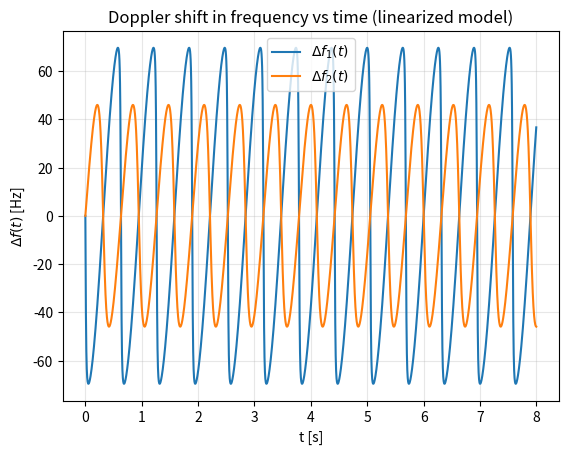
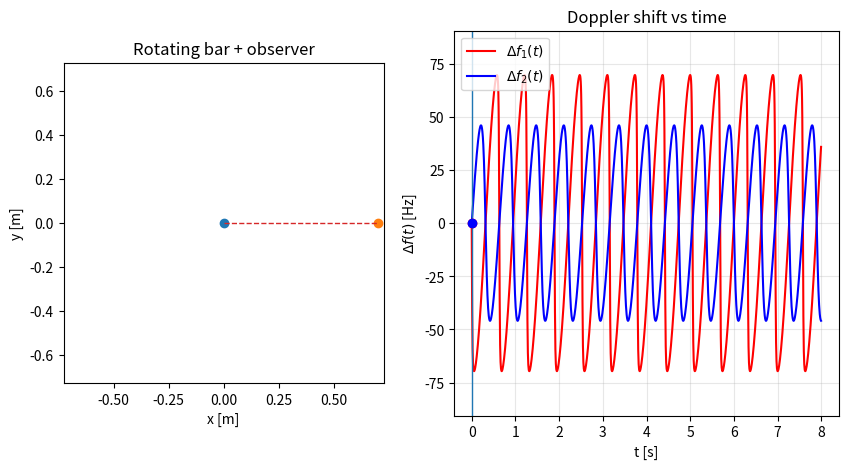

Python code for these plots, in order: (Note: this script raises an exception after producing the figures.)

"""
Rotating-bar Doppler simulation with 2 sources and 1 receiver + animation (Python 3.8+).

- Simulates f1(t), f2(t) and Δf(t) using the linearized Di Laccio et al. model structure (Eq. 6-7).
- Estimates FFT resolution needed to resolve the Doppler shift.
- Animates the rotating bar + time evolution of Δf(t).

Requirements:
    numpy, matplotlib
For saving MP4:
    ffmpeg installed and available in PATH
For saving GIF:
    pillow installed (pip install pillow)

Author: Marco Bellomo
Date: January 2026
"""

from typing import Optional, Dict, Any
import numpy as np
import matplotlib.pyplot as plt
from matplotlib.animation import FuncAnimation, FFMpegWriter, PillowWriter


# -------------------------
# Utilities
# -------------------------
def rpm_to_omega(rpm: float) -> float:
    return 2.0 * np.pi * rpm / 60.0


def omega_to_rpm(omega: float) -> float:
    return 60.0 * omega / (2.0 * np.pi)


# -------------------------
# Model
# -------------------------
def doppler_term_linearized(
    t: np.ndarray,
    R: float,
    d0: float,
    omega: float,
    phi: float,
    c: float,
    sign_in_denominator: int,
) -> np.ndarray:
    """
    term(t) = (R*omega/c) * sin(omega t + phi) / sqrt(1 + alpha^2 ± 2 alpha cos(omega t + phi))
    sign_in_denominator = -1 (source 1), +1 (source 2) in the paper geometry.
    """
    alpha = R / d0
    ang = omega * t + phi
    denom = np.sqrt(1.0 + alpha * alpha + sign_in_denominator * 2.0 * alpha * np.cos(ang))
    return (R * omega / c) * (np.sin(ang) / denom)


def simulate_doppler_setup(
    f10: float,
    R1: float,
    d0: float,
    omega: float,
    phi: float = 0.0,
    c: float = 343.0,
    f20: Optional[float] = None,
    R2: Optional[float] = None,
    t_end: float = 10.0,
    fs: float = 200.0,
) -> Dict[str, Any]:
    t = np.arange(0.0, t_end, 1.0 / fs)

    # Source 1: Eq.(6) structure -> f1 = f10*(1 - term1) with denom sign -1
    term1 = doppler_term_linearized(t, R1, d0, omega, phi, c, sign_in_denominator=-1)
    f1 = f10 * (1.0 - term1)
    df1 = f1 - f10

    out: Dict[str, Any] = {
        "t": t,
        "f1": f1,
        "df1": df1,
        "params": {"f10": f10, "R1": R1, "d0": d0, "omega": omega, "phi": phi, "c": c, "t_end": t_end, "fs": fs},
    }

    if (f20 is not None) and (R2 is not None):
        # Source 2: Eq.(7) structure -> f2 = f20*(1 + term2) with denom sign +1
        term2 = doppler_term_linearized(t, R2, d0, omega, phi, c, sign_in_denominator=+1)
        f2 = f20 * (1.0 + term2)
        df2 = f2 - f20
        out.update({"f2": f2, "df2": df2, "params2": {"f20": f20, "R2": R2}})

    return out


# -------------------------
# FFT resolution estimate
# -------------------------
def estimate_fft_requirements(
    f0: float,
    R: float,
    d0: float,
    omega: float,
    c: float = 343.0,
    desired_bins_across_shift: float = 5.0,
    safety_factor: float = 1.5,
) -> Dict[str, float]:
    alpha = R / d0
    ang = np.linspace(0.0, 2.0 * np.pi, 20001)

    denom_minus = np.sqrt(1.0 + alpha * alpha - 2.0 * alpha * np.cos(ang))
    denom_plus = np.sqrt(1.0 + alpha * alpha + 2.0 * alpha * np.cos(ang))
    denom_minus = np.clip(denom_minus, 1e-9, None)
    denom_plus = np.clip(denom_plus, 1e-9, None)

    ratio_minus = np.abs(np.sin(ang) / denom_minus)
    ratio_plus = np.abs(np.sin(ang) / denom_plus)
    ratio_max = float(max(ratio_minus.max(), ratio_plus.max()))

    delta_f_max_est = f0 * (R * omega / c) * ratio_max
    delta_f_fft_target = delta_f_max_est / float(desired_bins_across_shift)
    window_T_min = (1.0 / delta_f_fft_target) if delta_f_fft_target > 0 else np.inf
    window_T_suggested = safety_factor * window_T_min

    return {
        "delta_f_max_est_hz": float(delta_f_max_est),
        "delta_f_fft_target_hz": float(delta_f_fft_target),
        "window_T_min_s": float(window_T_min),
        "window_T_suggested_s": float(window_T_suggested),
        "omega_rpm": float(omega_to_rpm(omega)),
        "alpha": float(alpha),
        "ratio_max": float(ratio_max),
    }


def print_fft_report(label: str, report: Dict[str, float]) -> None:
    print(f"\n=== FFT resolution estimate: {label} ===")
    print(f"alpha = R/d0 = {report['alpha']:.4f}")
    print(f"omega = {report['omega_rpm']:.2f} rpm")
    print(f"Estimated max |sin/denom| over phase = {report['ratio_max']:.4f}")
    print(f"Estimated max Doppler shift |Δf|max ≈ {report['delta_f_max_est_hz']:.3f} Hz")
    print(f"Target FFT resolution Δf_fft <= {report['delta_f_fft_target_hz']:.3f} Hz")
    print(f"Minimum window length T >= {report['window_T_min_s']:.3f} s")
    print(f"Suggested window length T ≈ {report['window_T_suggested_s']:.3f} s")
    print("Rule of thumb: Δf_fft ≈ 1/Twindow (longer window => better freq resolution, worse time resolution)\n")


# -------------------------
# Animation
# -------------------------
def animate_rotating_bar(
    sim: Dict[str, Any],
    f20: Optional[float] = None,
    R2: Optional[float] = None,
    save_path: Optional[str] = None,
    fps: int = 30,
    every_n: int = 1,
    blit: bool = True,   # puoi forzare False se il backend fa storie
) -> None:
    t = sim["t"][::every_n]
    df1 = sim["df1"][::every_n]
    omega = sim["params"]["omega"]
    phi = sim["params"]["phi"]
    d0 = sim["params"]["d0"]
    R1 = sim["params"]["R1"]
    # Fixed colors for sources (used consistently in both panels)
    color1 = "tab:red"
    color2 = "tab:blue"


    has2 = ("df2" in sim) and (f20 is not None) and (R2 is not None)
    if has2:
        df2 = sim["df2"][::every_n]

    obs = np.array([d0, 0.0])

    def pos_sources(tt: float):
        ang = omega * tt + phi
        s1 = np.array([R1 * np.cos(ang), R1 * np.sin(ang)])
        if has2:
            s2 = np.array([R2 * np.cos(ang + np.pi), R2 * np.sin(ang + np.pi)])
        else:
            s2 = None
        return s1, s2

    fig = plt.figure(figsize=(10, 5))
    gs = fig.add_gridspec(1, 2, width_ratios=[1, 1.2])
    ax_geom = fig.add_subplot(gs[0, 0])
    ax_ts = fig.add_subplot(gs[0, 1])

    # --- Left panel: geometry
    ax_geom.set_aspect("equal", adjustable="box")
    lim = max(d0, R1, (R2 if (R2 is not None) else 0.0)) * 0.2
    ax_geom.set_xlim(-lim - 4.2 * lim, lim + 4.2 * lim)
    ax_geom.set_ylim(-lim - 4.2 * lim, lim + 4.2 * lim)
    ax_geom.set_xlabel("x [m]")
    ax_geom.set_ylabel("y [m]")
    ax_geom.set_title("Rotating bar + observer")

    center_point, = ax_geom.plot([0.0], [0.0], marker="o")
    obs_point, = ax_geom.plot([obs[0]], [obs[1]], marker="o")
    bar_line, = ax_geom.plot([], [], linewidth=2)
    s1_point, = ax_geom.plot([], [], marker="o", color=color1, markersize=8)
    if has2:
        s2_point, = ax_geom.plot([], [], marker="o", color=color2, markersize=8)
    else:
        s2_point = None
    los_line, = ax_geom.plot([0.0, obs[0]], [0.0, obs[1]], linestyle="--", linewidth=1)

    # --- Right panel: time series
    ax_ts.set_xlabel("t [s]")
    ax_ts.set_ylabel(r"$\Delta f(t)$ [Hz]")
    ax_ts.set_title("Doppler shift vs time")

    # PLOT CURVES and keep handles
    line_df1, = ax_ts.plot(t, df1, color="red", label=r"$\Delta f_1(t)$")
    if has2:
        line_df2, = ax_ts.plot(t, df2, color="blue", label=r"$\Delta f_2(t)$")
        cursor_line = ax_ts.axvline(t[0], linewidth=1)

    # Markers: force marker colors to match curve colors
    df1_marker, = ax_ts.plot([t[0]], [df1[0]], marker="o", linestyle="None",
                         color="red")

    if has2:
        df2_marker, = ax_ts.plot([t[0]], [df2[0]], marker="o", linestyle="None",
                                 color="blue")
    else:
        df2_marker = None
    ax_ts.grid(True, alpha=0.3)
    ax_ts.legend()

    y_min = df1.min()
    y_max = df1.max()
    if has2:
        y_min = min(y_min, df2.min())
        y_max = max(y_max, df2.max())
    pad = 0.15 * (y_max - y_min + 1e-9)
    ax_ts.set_ylim(y_min - pad, y_max + pad)


    def _artists():
        arts = [bar_line, s1_point, center_point, obs_point, los_line, cursor_line, df1_marker]
        if has2 and (s2_point is not None) and (df2_marker is not None):
            arts.extend([s2_point, df2_marker])
        return arts

    def init():
        bar_line.set_data([], [])
        s1_point.set_data([], [])
        if has2 and s2_point is not None:
            s2_point.set_data([], [])
        # FIX: set_xdata wants a sequence in some matplotlib versions
        cursor_line.set_xdata([t[0], t[0]])
        df1_marker.set_data([t[0]], [df1[0]])
        if has2 and df2_marker is not None:
            df2_marker.set_data([t[0]], [df2[0]])
        return _artists()

    def update(i):
        tt = t[i]
        s1, s2 = pos_sources(tt)

        if has2 and (s2 is not None):
            x = [s2[0], s1[0]]
            y = [s2[1], s1[1]]
        else:
            x = [-s1[0], s1[0]]
            y = [-s1[1], s1[1]]

        bar_line.set_data(x, y)
        s1_point.set_data([s1[0]], [s1[1]])
        if has2 and (s2 is not None) and (s2_point is not None):
            s2_point.set_data([s2[0]], [s2[1]])

        # FIX: sequence, not scalar
        cursor_line.set_xdata([tt, tt])
        df1_marker.set_data([tt], [df1[i]])
        if has2 and (df2_marker is not None):
            df2_marker.set_data([tt], [df2[i]])

        return _artists()

    interval_ms = 1000.0 / float(fps)

    # Robust fallback: if blit causes backend issues, set blit=False
    try:
        ani = FuncAnimation(
            fig, update, frames=len(t), init_func=init, blit=blit, interval=interval_ms
        )
    except Exception:
        ani = FuncAnimation(
            fig, update, frames=len(t), init_func=init, blit=False, interval=interval_ms
        )

    if save_path:
        if save_path.lower().endswith(".mp4"):
            writer = FFMpegWriter(fps=fps)
            ani.save(save_path, writer=writer)
            print(f"Saved animation to: {save_path}")
        elif save_path.lower().endswith(".gif"):
            writer = PillowWriter(fps=fps)
            ani.save(save_path, writer=writer)
            print(f"Saved animation to: {save_path}")
        else:
            raise ValueError("Unsupported extension. Use .mp4 or .gif")

    plt.show()


# -------------------------
# Main
# -------------------------
if __name__ == "__main__":
    # -----------------------
    # EDIT THESE PARAMETERS
    # -----------------------
    # Emitted frequencies [Hz]
    f10 = 4000.0
    f20 = 4400.0  # set to None if only one source

    # Geometry [m]
    R1 = 0.60
    R2 = 0.36  # set to None if only one source
    d0 = 0.70

    # Rotation rate
    rpm = 95.0
    omega = rpm_to_omega(rpm)

    # Phase [rad]
    phi = 0.0

    # Sound speed [m/s]
    c = 343.0

    # Simulation duration (seconds) and sampling for the *model* time series
    t_end = 8.0
    fs = 400.0

    # -----------------------
    # FFT REPORT
    # -----------------------
    rep1 = estimate_fft_requirements(f0=f10, R=R1, d0=d0, omega=omega, c=c)
    print_fft_report("Source 1", rep1)

    if (f20 is not None) and (R2 is not None):
        rep2 = estimate_fft_requirements(f0=f20, R=R2, d0=d0, omega=omega, c=c)
        print_fft_report("Source 2", rep2)

    # -----------------------
    # SIMULATE
    # -----------------------
    sim = simulate_doppler_setup(
        f10=f10,
        f20=f20,
        R1=R1,
        R2=R2,
        d0=d0,
        omega=omega,
        phi=phi,
        c=c,
        t_end=t_end,
        fs=fs,
    )

    # -----------------------
    # QUICK STATIC PLOTS
    # -----------------------
    t = sim["t"]
    plt.figure()
    plt.plot(t, sim["df1"], label=r"$\Delta f_1(t)$")
    if "df2" in sim:
        plt.plot(t, sim["df2"], label=r"$\Delta f_2(t)$")
    plt.xlabel("t [s]")
    plt.ylabel(r"$\Delta f(t)$ [Hz]")
    plt.title("Doppler shift in frequency vs time (linearized model)")
    plt.grid(True, alpha=0.3)
    plt.legend()
    plt.show()

    # -----------------------
    # ANIMATE
    # -----------------------
    # If you want to save, set e.g. save_path="doppler_bar.mp4" or "doppler_bar.gif"
    animate_rotating_bar(
        sim=sim,
        f20=f20,
        R2=R2,
        save_path="/Users/marcobellomo/Documents/Master_Udine/Moti relativi/Doppler/doppler_bar.mp4",  # e.g. "doppler_bar.mp4"
        fps=30,
        every_n=2,        # increase to reduce frames if saving is slow/heavy
    )
